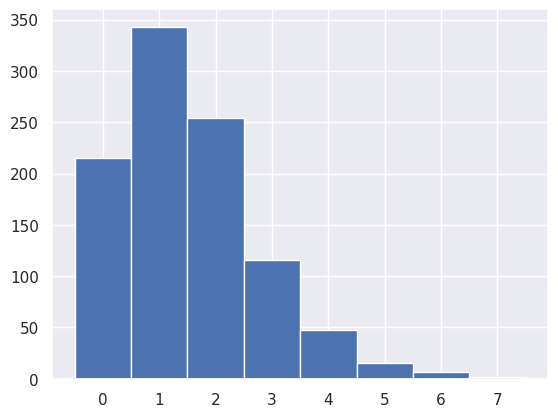
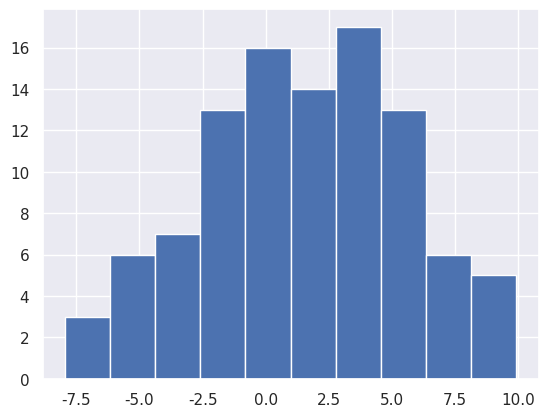
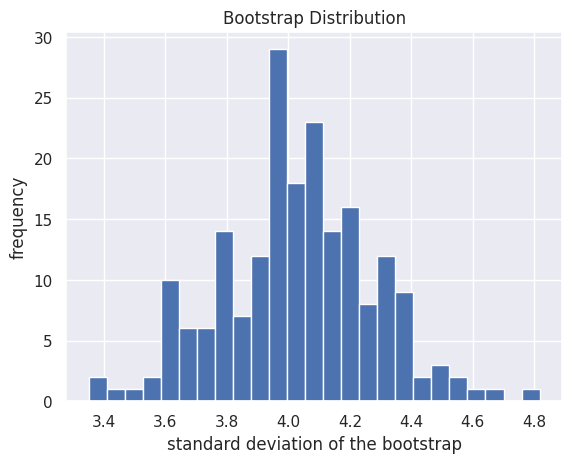
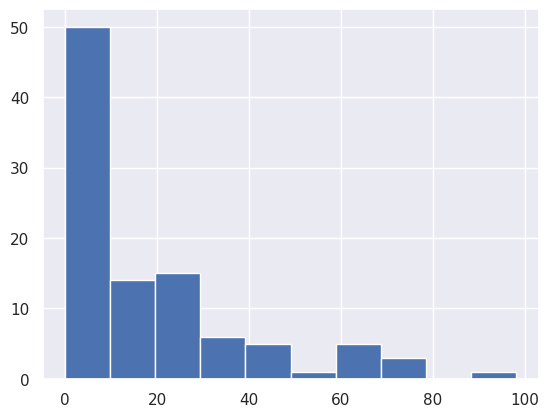
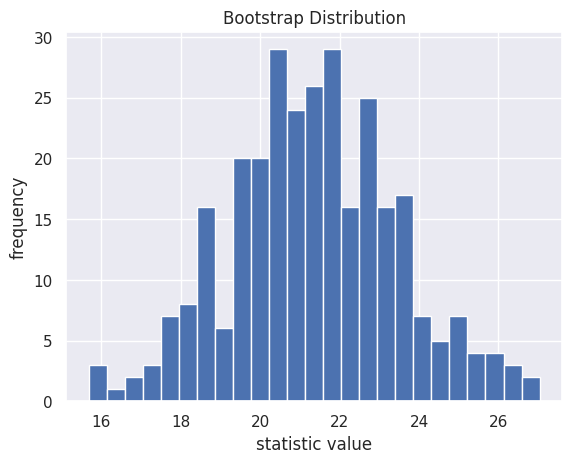

Write the Python code that produced these figures, in order.
import numpy as np
%matplotlib inline
import matplotlib.pyplot as plt
import seaborn as sns; sns.set()
import numpy as np
import pandas as pd
from random import gauss
import scipy.stats
from scipy.stats import moment
from scipy.stats import poisson



mu = 1.5
rv = poisson(mu)
R = poisson.rvs(mu, size=1000)
highval = np.max(R)

binedge = np.linspace(-0.5, highval+0.5, highval+2)
#this binning definition makes each bin have a width of 1 and has the bin centers be integers
plt.hist(R,bins = binedge)
print("mean: ", np.mean(R), " & variance: ", np.var(R))
#note with a Poisson, the mean doesn't have to be an integer even though the distribution itself only generates integers

rng = np.random.default_rng()
from scipy.stats import norm
from scipy.stats import uniform
dist = norm(loc=2, scale=4)  # let's just start with a Gaussian
#dist = uniform()
#making 100 random values
data = dist.rvs(size=100, random_state=rng)
plt.hist(data)

print("mean: ",np.mean(data))
print("standard dev: ",np.std(data))

from scipy.stats import bootstrap
print(type(data))
data_tuple = (data,)  # samples must be in a sequence
print(type(data_tuple))


res = bootstrap(data_tuple, np.std, n_resamples = 200, confidence_level=0.68, random_state=123)
fig, ax = plt.subplots()
ax.hist(res.bootstrap_distribution, bins=25)
#res.bootstrap_distribution is an nd array with a size of n_resamples
ax.set_title('Bootstrap Distribution')
ax.set_xlabel('standard deviation of the bootstrap')
ax.set_ylabel('frequency')
plt.show()
print(type(res))
print(res.standard_error)

res.bootstrap_distribution.shape


data2 = data**2
data2.shape
plt.hist(data2)
data2_tuple = (data2,)

res = bootstrap(data2_tuple, np.std, n_resamples = 300, confidence_level=0.68, random_state=123)
fig, ax = plt.subplots()
ax.hist(res.bootstrap_distribution, bins=25)
#res.bootstrap_distribution is an nd array with a size of n_resamples
ax.set_title('Bootstrap Distribution')
ax.set_xlabel('statistic value')
ax.set_ylabel('frequency')
plt.show()
print(type(res))
print(res.standard_error)
